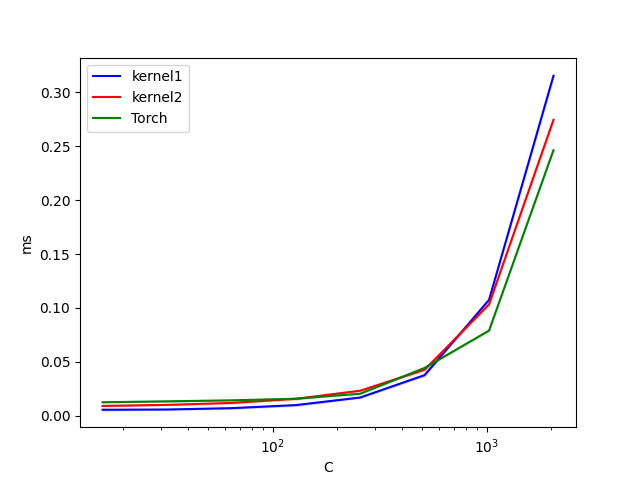

Source data for this figure (header and first rows):
C, kernel1, kernel2, Torch
16, 0.005600, 0.009152, 0.01254
32, 0.005824, 0.01011, 0.01341
64, 0.007072, 0.01194, 0.01434
128, 0.009920, 0.01574, 0.01584
256, 0.01693, 0.02326, 0.02048
512, 0.03773, 0.04272, 0.04442
1024, 0.1076, 0.1033, 0.07901
2048, 0.3153, 0.2744, 0.2463
